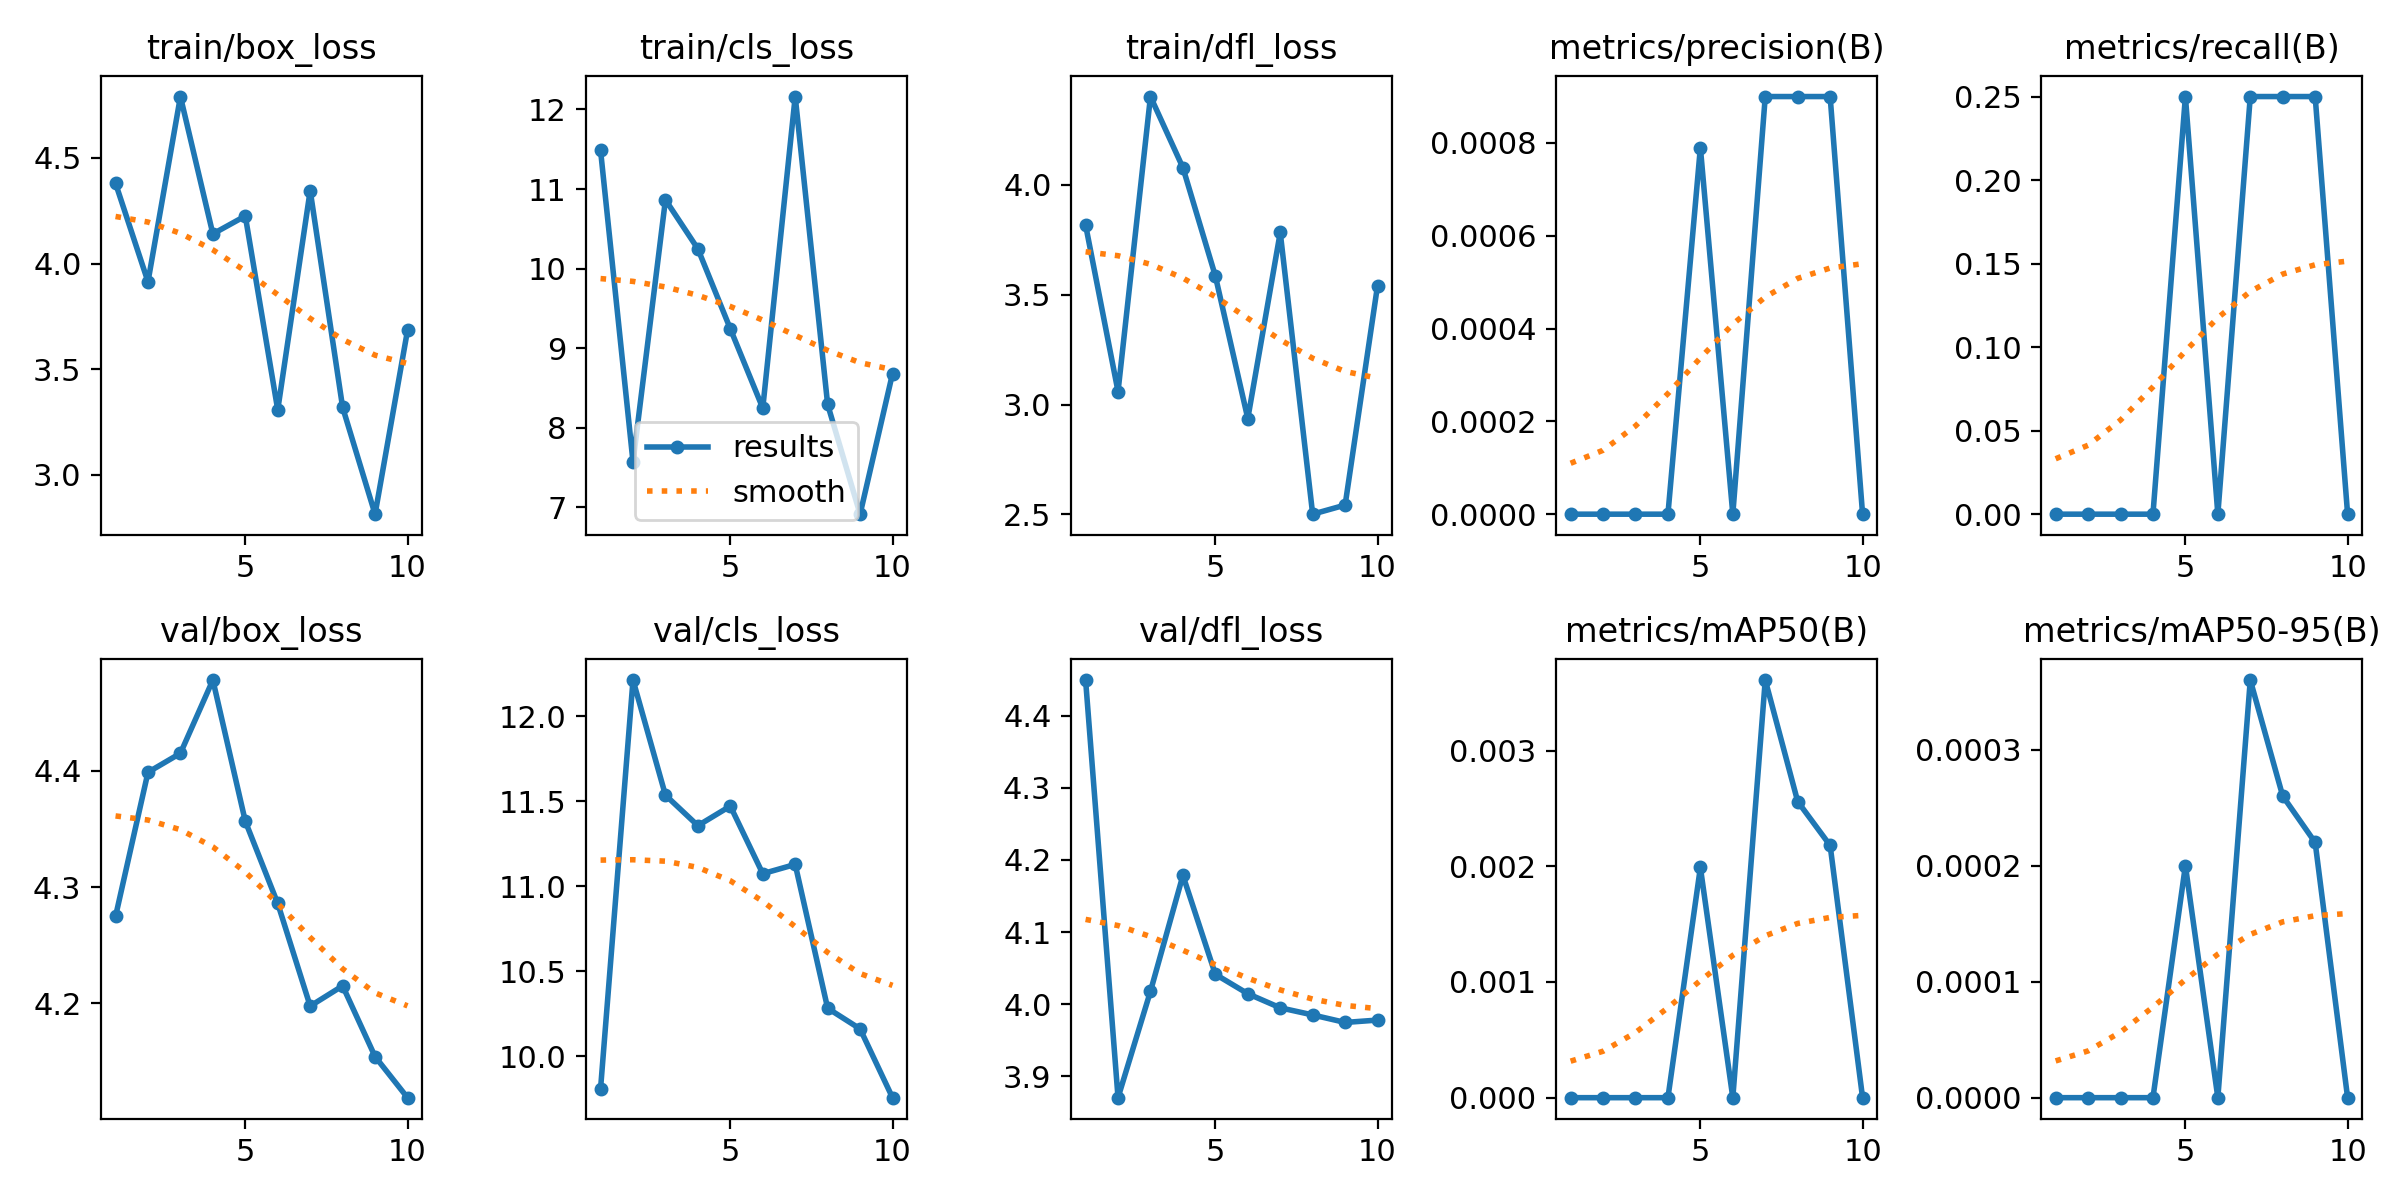

Values plotted in this chart, from the file beside it:
epoch, time, train/box_loss, train/cls_loss, train/dfl_loss, metrics/precision(B), metrics/recall(B), metrics/mAP50(B), metrics/mAP50-95(B), val/box_loss, val/cls_loss, val/dfl_loss, lr/pg0, lr/pg1, lr/pg2
1, 4.183, 4.38, 11.48, 3.817, 0, 0, 0, 0, 4.275, 9.809, 4.449, 0, 0, 0
2, 6.833, 3.914, 7.569, 3.059, 0, 0, 0, 0, 4.399, 12.21, 3.87, 1.12625e-05, 1.12625e-05, 1.12625e-05
3, 9.097, 4.79, 10.86, 4.401, 0, 0, 0, 0, 4.415, 11.53, 4.018, 2.005e-05, 2.005e-05, 2.005e-05
4, 11.32, 4.14, 10.25, 4.077, 0, 0, 0, 0, 4.478, 11.36, 4.178, 2.63625e-05, 2.63625e-05, 2.63625e-05
5, 13.95, 4.225, 9.243, 3.585, 0.00079, 0.25, 0.00199, 0.0002, 4.357, 11.47, 4.041, 3.02e-05, 3.02e-05, 3.02e-05
6, 16.21, 3.308, 8.246, 2.936, 0, 0, 0, 0, 4.286, 11.07, 4.014, 3.15625e-05, 3.15625e-05, 3.15625e-05
7, 18.5, 4.346, 12.16, 3.783, 0.0009, 0.25, 0.00361, 0.00036, 4.198, 11.13, 3.995, 3.045e-05, 3.045e-05, 3.045e-05
8, 20.78, 3.32, 8.292, 2.501, 0.0009, 0.25, 0.00256, 0.00026, 4.215, 10.28, 3.985, 2.68625e-05, 2.68625e-05, 2.68625e-05
9, 23.09, 2.814, 6.913, 2.543, 0.0009, 0.25, 0.00218, 0.00022, 4.154, 10.16, 3.975, 2.08e-05, 2.08e-05, 2.08e-05
10, 25.33, 3.684, 8.681, 3.541, 0, 0, 0, 0, 4.119, 9.756, 3.978, 1.22625e-05, 1.22625e-05, 1.22625e-05
